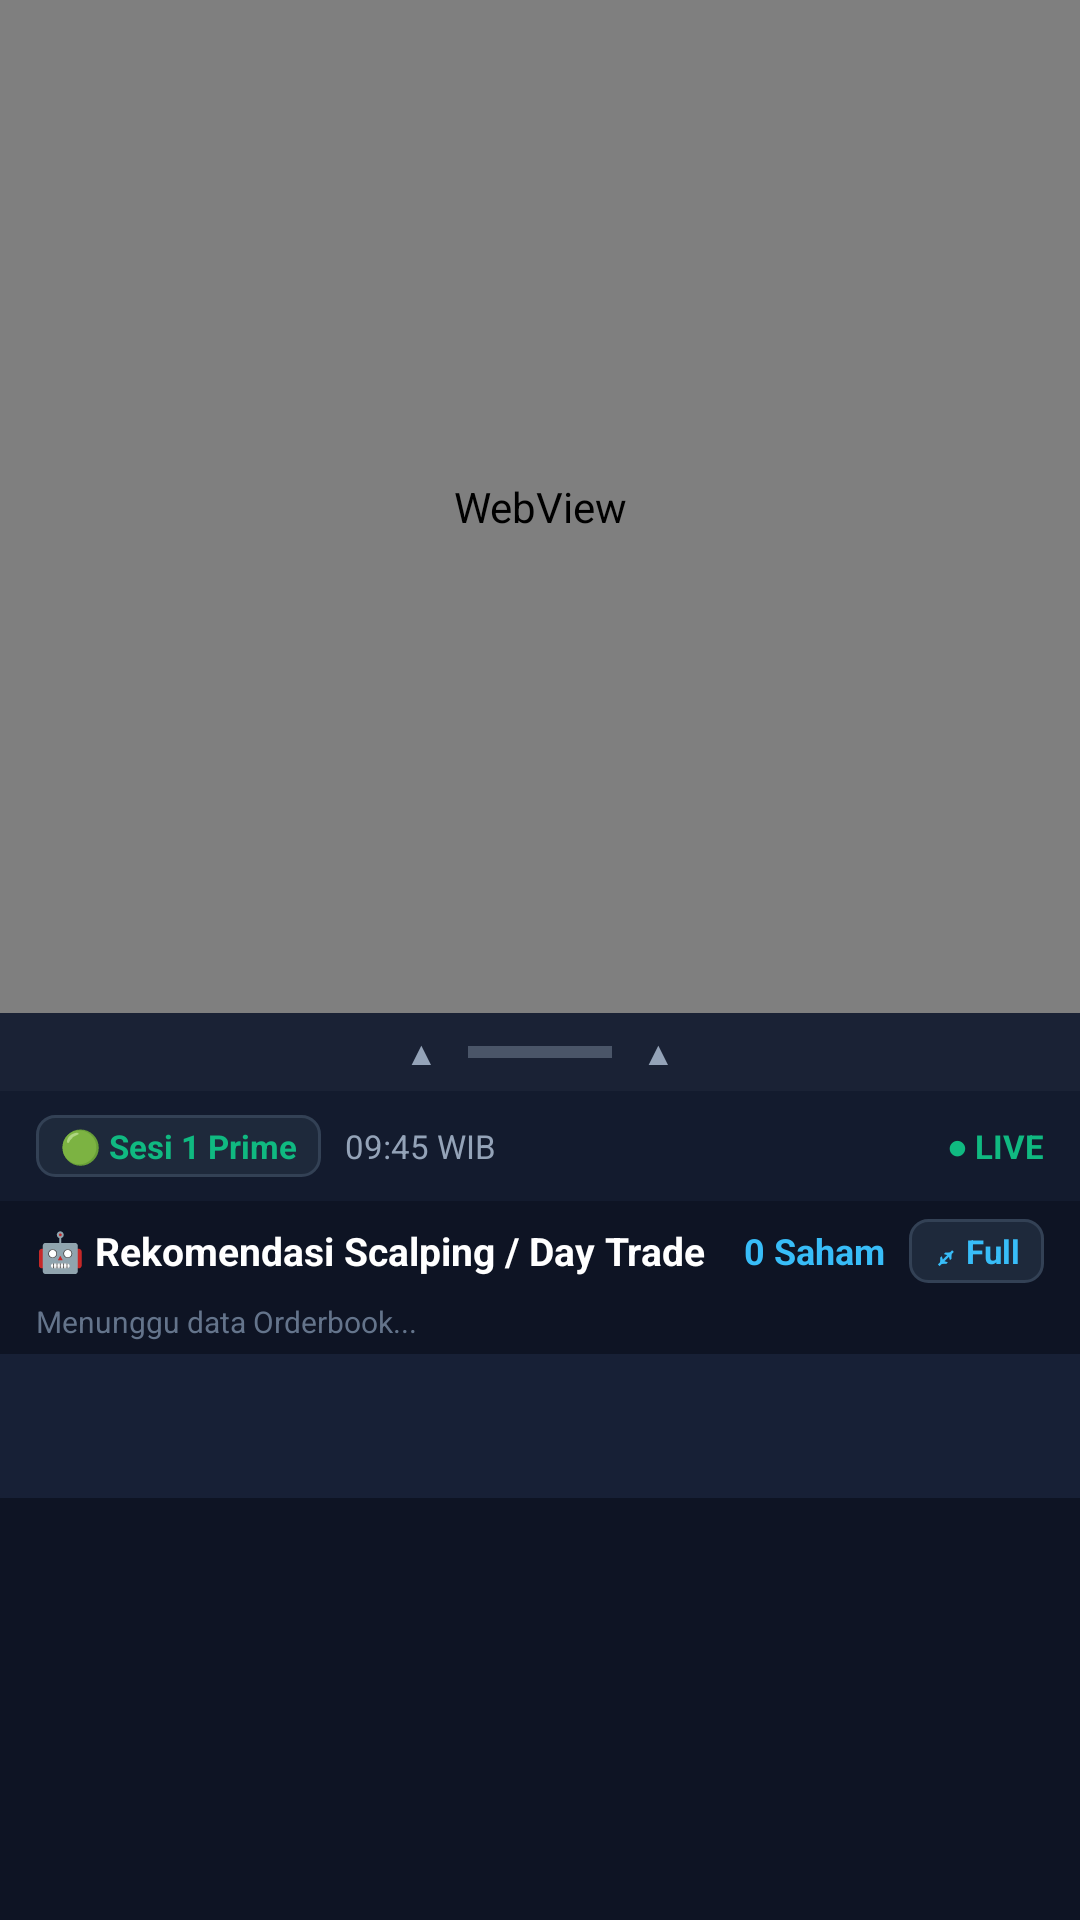

Write the Android layout XML for this screen, with the resource values it uses.
<!-- AndroidManifest.xml: application theme Theme.AppScalping -->
<!-- res/layout/activity_main.xml -->
<?xml version="1.0" encoding="utf-8"?>
<LinearLayout xmlns:android="http://schemas.android.com/apk/res/android"
    xmlns:app="http://schemas.android.com/apk/res-auto"
    android:layout_width="match_parent"
    android:layout_height="match_parent"
    android:background="@color/bg_panel"
    android:orientation="vertical">

    
    <FrameLayout
        android:id="@+id/webViewContainer"
        android:layout_width="match_parent"
        android:layout_height="0dp"
        android:layout_weight="55">

        
        <WebView
            android:id="@+id/webViewMovers"
            android:layout_width="1280dp"
            android:layout_height="720dp"
            android:alpha="0" />

        <WebView
            android:id="@+id/webViewStream"
            android:layout_width="1280dp"
            android:layout_height="720dp"
            android:alpha="0" />

        
        <WebView
            android:id="@+id/webViewStockbit"
            android:layout_width="match_parent"
            android:layout_height="match_parent" />

        <ProgressBar
            android:id="@+id/webViewProgressBar"
            style="?android:attr/progressBarStyleHorizontal"
            android:layout_width="match_parent"
            android:layout_height="4dp"
            android:layout_gravity="top"
            android:indeterminate="true"
            android:visibility="gone" />
    </FrameLayout>

    
    <LinearLayout
        android:id="@+id/dividerDragHandle"
        android:layout_width="match_parent"
        android:layout_height="26dp"
        android:background="#1A2235"
        android:gravity="center"
        android:orientation="horizontal"
        android:clickable="true"
        android:focusable="true"
        android:paddingHorizontal="16dp">

        <TextView
            android:id="@+id/tvDragIndicatorLeft"
            android:layout_width="wrap_content"
            android:layout_height="wrap_content"
            android:text="▲"
            android:textColor="#94A3B8"
            android:textSize="11sp"
            android:layout_marginEnd="10dp" />

        <View
            android:layout_width="48dp"
            android:layout_height="4dp"
            android:background="#4A5568"
            android:backgroundTint="#4A5568" />

        <TextView
            android:id="@+id/tvDragIndicatorRight"
            android:layout_width="wrap_content"
            android:layout_height="wrap_content"
            android:text="▲"
            android:textColor="#94A3B8"
            android:textSize="11sp"
            android:layout_marginStart="10dp" />

    </LinearLayout>

    
    <LinearLayout
        android:id="@+id/aiPanelContainer"
        android:layout_width="match_parent"
        android:layout_height="0dp"
        android:layout_weight="45"
        android:background="@color/bg_panel"
        android:orientation="vertical">

        
        <LinearLayout
            android:id="@+id/llSessionBar"
            android:layout_width="match_parent"
            android:layout_height="wrap_content"
            android:background="#131B2E"
            android:gravity="center_vertical"
            android:orientation="horizontal"
            android:paddingHorizontal="12dp"
            android:paddingVertical="8dp">

            <TextView
                android:id="@+id/tvSessionBadge"
                android:layout_width="wrap_content"
                android:layout_height="wrap_content"
                android:background="@drawable/bg_chip"
                android:paddingHorizontal="8dp"
                android:paddingVertical="3dp"
                android:text="🟢 Sesi 1 Prime"
                android:textColor="@color/signal_green"
                android:textSize="11sp"
                android:textStyle="bold" />

            <TextView
                android:id="@+id/tvSessionTime"
                android:layout_width="wrap_content"
                android:layout_height="wrap_content"
                android:layout_marginStart="8dp"
                android:text="09:45 WIB"
                android:textColor="@color/text_secondary"
                android:textSize="11sp" />

            <View
                android:layout_width="0dp"
                android:layout_height="1dp"
                android:layout_weight="1" />

            <TextView
                android:id="@+id/tvLiveStatus"
                android:layout_width="wrap_content"
                android:layout_height="wrap_content"
                android:text="@string/live_badge"
                android:textColor="@color/signal_green"
                android:textSize="11sp"
                android:textStyle="bold" />
        </LinearLayout>

        
        <LinearLayout
            android:id="@+id/llHeaderAiPanel"
            android:layout_width="match_parent"
            android:layout_height="wrap_content"
            android:gravity="center_vertical"
            android:orientation="horizontal"
            android:paddingHorizontal="12dp"
            android:paddingVertical="6dp">

            <TextView
                android:layout_width="wrap_content"
                android:layout_height="wrap_content"
                android:text="🤖 Rekomendasi Scalping / Day Trade"
                android:textColor="@color/text_primary"
                android:textSize="13sp"
                android:textStyle="bold" />

            <View
                android:layout_width="0dp"
                android:layout_height="1dp"
                android:layout_weight="1" />

            <TextView
                android:id="@+id/tvStockCount"
                android:layout_width="wrap_content"
                android:layout_height="wrap_content"
                android:text="0 Saham"
                android:textColor="@color/brand_accent"
                android:textSize="12sp"
                android:textStyle="bold" />

            <TextView
                android:id="@+id/btnToggleFullscreen"
                android:layout_width="wrap_content"
                android:layout_height="wrap_content"
                android:layout_marginStart="8dp"
                android:background="@drawable/bg_chip"
                android:paddingHorizontal="8dp"
                android:paddingVertical="3dp"
                android:text="⤢ Full"
                android:textColor="@color/brand_accent"
                android:textSize="11sp"
                android:textStyle="bold"
                android:clickable="true"
                android:focusable="true" />
        </LinearLayout>

        
        <TextView
            android:id="@+id/tvStatusLog"
            android:layout_width="match_parent"
            android:layout_height="wrap_content"
            android:ellipsize="end"
            android:maxLines="1"
            android:paddingHorizontal="12dp"
            android:paddingBottom="4dp"
            android:text="Menunggu data Orderbook..."
            android:textColor="@color/text_muted"
            android:textSize="10sp" />

        
        <com.google.android.material.tabs.TabLayout
            android:id="@+id/tabLayout"
            android:layout_width="match_parent"
            android:layout_height="wrap_content"
            android:background="@color/bg_card"
            app:tabIndicatorColor="@color/brand_primary"
            app:tabSelectedTextColor="@color/brand_primary"
            app:tabTextColor="@color/text_secondary"
            app:tabMode="fixed"
            app:tabGravity="fill"
            app:tabTextAppearance="@style/TabTextAppearance.AppScalping"
            app:tabPaddingStart="2dp"
            app:tabPaddingEnd="2dp" />

        
        <LinearLayout
            android:id="@+id/llActiveTradeBanner"
            android:layout_width="match_parent"
            android:layout_height="wrap_content"
            android:orientation="horizontal"
            android:background="#2E7D32"
            android:paddingHorizontal="12dp"
            android:paddingVertical="8dp"
            android:gravity="center_vertical"
            android:visibility="gone">

            <TextView
                android:layout_width="wrap_content"
                android:layout_height="wrap_content"
                android:text="💼 Portfolio:"
                android:textColor="@android:color/white"
                android:textSize="12sp"
                android:textStyle="bold" />

            <TextView
                android:id="@+id/tvActiveTradeStatus"
                android:layout_width="0dp"
                android:layout_height="wrap_content"
                android:layout_weight="1"
                android:layout_marginStart="8dp"
                android:text="PYFA: +2.5% (Tahan)"
                android:textColor="@android:color/white"
                android:textSize="12sp"
                android:textStyle="bold" />

        </LinearLayout>

        
        <androidx.viewpager2.widget.ViewPager2
            android:id="@+id/viewPager"
            android:layout_width="match_parent"
            android:layout_height="0dp"
            android:layout_weight="1" />
    </LinearLayout>

</LinearLayout>
<!-- resources referenced by this layout -->
<resources>
  <color name="bg_card">#172036</color>
  <color name="bg_panel">#0E1424</color>
  <color name="brand_accent">#38BDF8</color>
  <color name="brand_primary">#0EA5E9</color>
  <color name="signal_green">#10B981</color>
  <color name="text_muted">#64748B</color>
  <color name="text_primary">#FFFFFF</color>
  <color name="text_secondary">#94A3B8</color>
  <!-- drawable bg_chip (drawable) -->
  <?xml version="1.0" encoding="utf-8"?>
  <shape xmlns:android="http://schemas.android.com/apk/res/android"
      android:shape="rectangle">
      <corners android:radius="6dp" />
      <solid android:color="#1E293B" />
      <stroke android:width="1dp" android:color="#334155" />
  </shape>
  <string name="live_badge">● LIVE</string>
  <style name="TabTextAppearance.AppScalping" parent="TextAppearance.Material3.LabelLarge">
          <item name="android:textSize">10sp</item>
          <item name="android:textAllCaps">false</item>
      </style>
  <style name="Theme.AppScalping" parent="Theme.Material3.DayNight.NoActionBar">
          <item name="android:statusBarColor">@color/bg_panel</item>
          <item name="android:windowLightStatusBar">false</item>
          <item name="android:navigationBarColor">@color/bg_panel</item>
          <item name="colorPrimary">@color/brand_primary</item>
          <item name="colorSecondary">@color/brand_accent</item>
      </style>
</resources>
